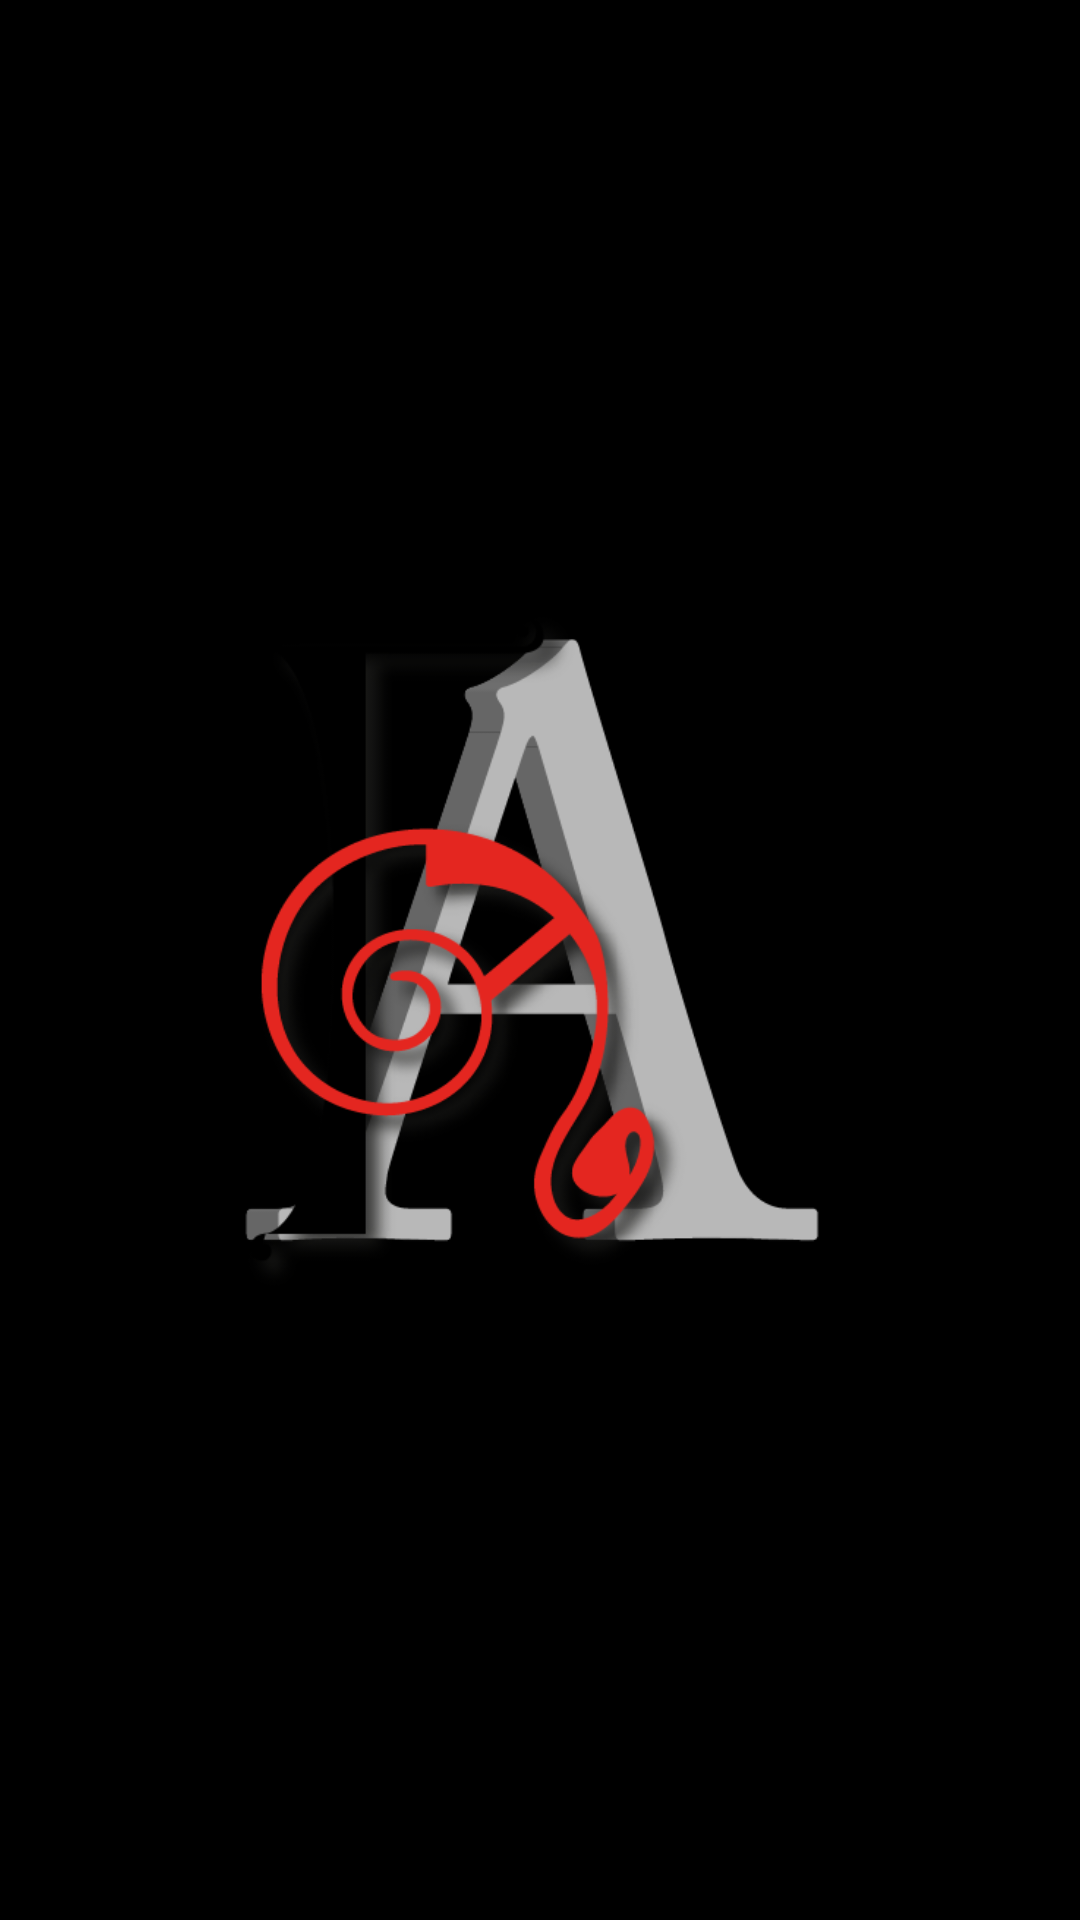

Android layout source for this screen:
<!-- AndroidManifest.xml: application theme android:Theme.Holo -->
<!-- res/layout/activity_home_logo.xml -->
<?xml version="1.0" encoding="utf-8"?>
<RelativeLayout xmlns:android="http://schemas.android.com/apk/res/android"
    xmlns:app="http://schemas.android.com/apk/res-auto"
    xmlns:tools="http://schemas.android.com/tools"
    android:id="@+id/activity_home_logo"
    android:layout_width="match_parent"
    android:background="@color/faded_blue"
    android:layout_height="match_parent"
    android:paddingBottom="@dimen/activity_vertical_margin"
    android:paddingLeft="@dimen/activity_horizontal_margin"
    android:paddingRight="@dimen/activity_horizontal_margin"
    android:paddingTop="@dimen/activity_vertical_margin"
    tools:context="com.syncbrothers.hymnatune.Home_Logo">

    <ImageView
        android:id="@+id/home_back"
        android:layout_width="250dp"
        android:layout_height="250dp"
        android:src="@drawable/home_back"
        android:layout_centerHorizontal="true"
        android:layout_centerVertical="true"
        />
    <ImageView
        android:id="@+id/app_logo"
        android:layout_width="250dp"
        android:layout_height="100dp"
        android:layout_centerHorizontal="true"
        android:layout_below="@id/home_back"
        android:src="@drawable/app_name"

        />
</RelativeLayout>
<!-- resources referenced by this layout -->
<resources>
  <dimen name="activity_horizontal_margin">16dp</dimen>
  <dimen name="activity_vertical_margin">16dp</dimen>
  <!-- drawable home_back: png bitmap (drawable, 74450 bytes) -->
</resources>
